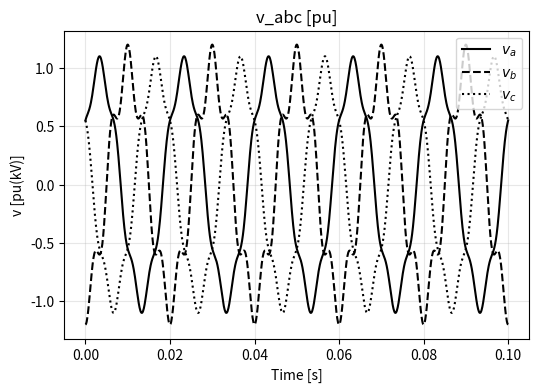
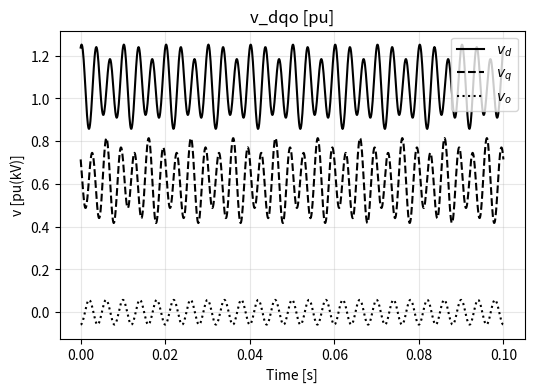
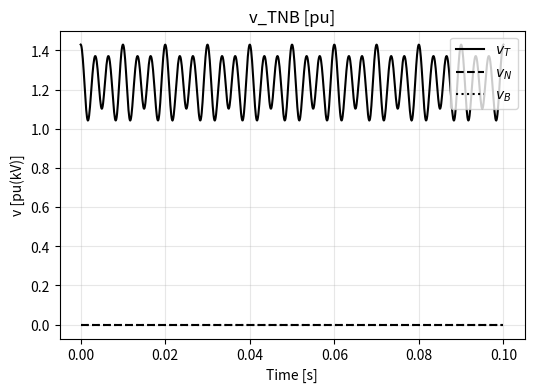
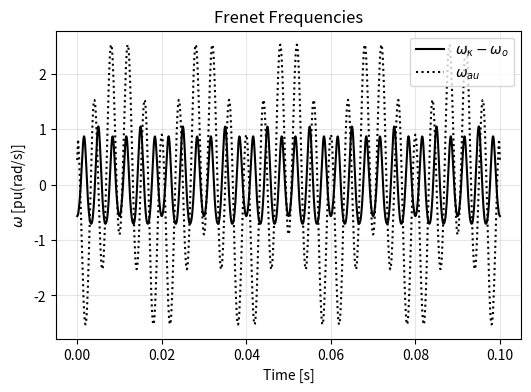
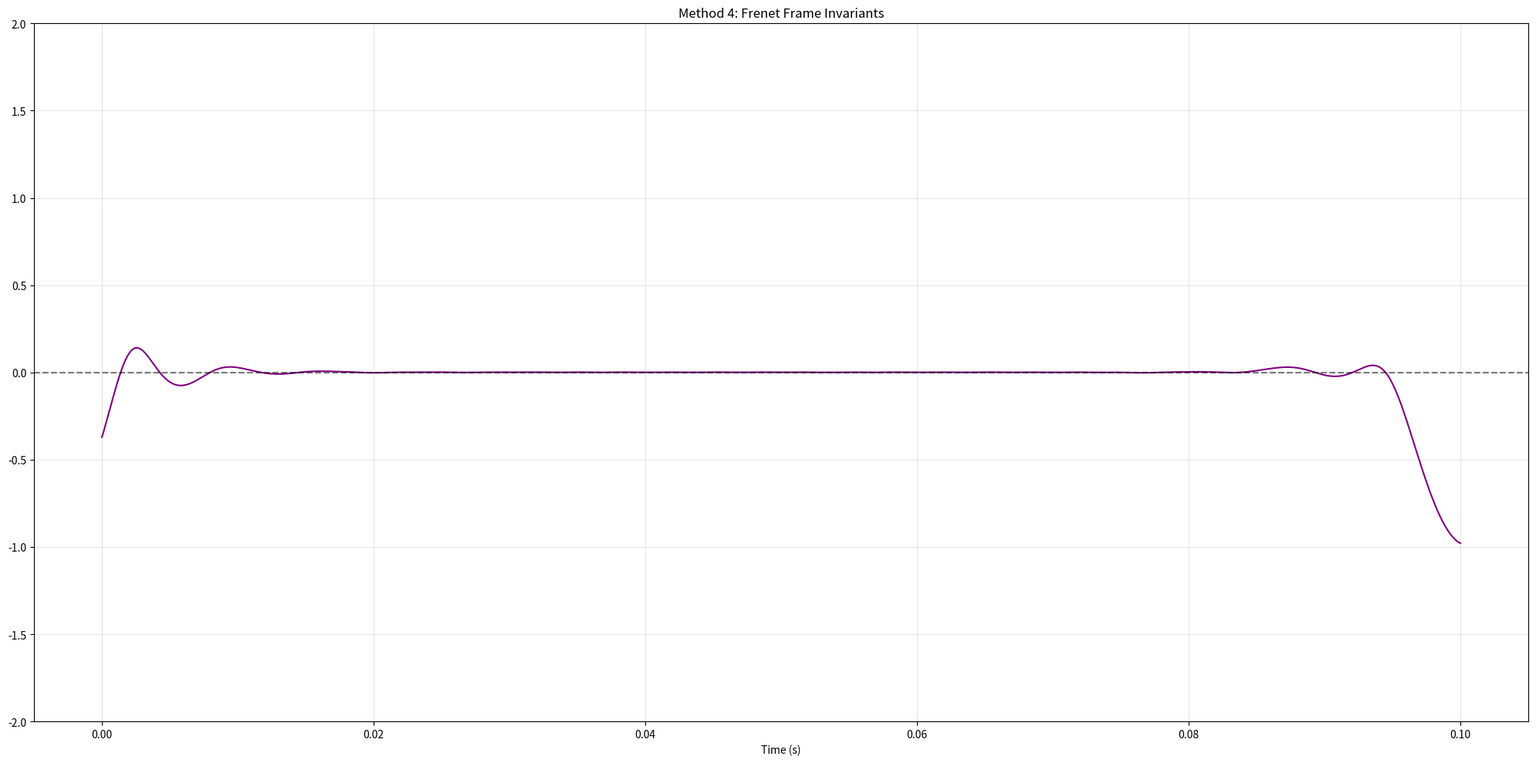

Write the Python code that produced these figures, in order.
import numpy as np
import pandas as pd 
import matplotlib.pyplot as plt
from scipy.signal import butter, filtfilt


# ==========================================
# 1. GLOBAL PARAMETERS & TIME VECTOR
# ==========================================
f_o = 50.0                   # Nominal Frequency [Hz]
omega_o = 2 * np.pi * f_o    # Nominal Angular Frequency [rad/s]
V_base = 15.0                # Base voltage [kV]
alpha = 2 * np.pi / 3        # 120 deg shift 
fs = 10000                   # Sampling Frequency [Hz]
t_end = 0.1                  # 100 ms simulation
t = np.linspace(0, t_end, int(fs * t_end))

# ==========================================
# 2. INPUT SELECTION 
# ==========================================

# --- Case E1: Balanced, Stationary 
#V, omega_a = 15.0, omega_o
#v_a = V * np.sin(omega_a * t + np.pi/6)
#v_b = V * np.sin(omega_a * t + np.pi/6 - alpha)
#v_c = V * np.sin(omega_a * t + np.pi/6 + alpha)

# --- Case E2: Frequency Mismatch 
#V, omega_a = 15.0, 1.2 * omega_o
#v_a = V * np.sin(omega_a * t + np.pi/6)
#v_b = V * np.sin(omega_a * t + np.pi/6 - alpha)
#v_c = V * np.sin(omega_a * t + np.pi/6 + alpha)

# --- Case E3: Magnitude change frequency remains same 
#V, omega_a = 15+3*np.sin(0.2*omega_o*t), omega_o
#v_a = V * np.sin(omega_a * t + np.pi/6)
#v_b = V * np.sin(omega_a * t + np.pi/6 - alpha)
#v_c = V * np.sin(omega_a * t + np.pi/6 + alpha)

# --- Case E4: Magnitude remains same Frequency change 
#V, omega_a = 15, omega_o+2*np.pi*np.sin(20*np.pi*t)
#v_a = V * np.sin(omega_a * t + np.pi/6)
#v_b = V * np.sin(omega_a * t + np.pi/6 - alpha)
#v_c = V * np.sin(omega_a * t + np.pi/6 + alpha)

# --- Case E5: Unbalanced --- 
#V, omega_a = 15.0, omega_o
#v_a = 1.0 * V * np.sin(omega_a * t + np.pi/6)
#v_b = 1.2 * V * np.sin(omega_a * t + np.pi/6 - alpha)
#v_c = 0.8 * V * np.sin(omega_a * t + np.pi/6 + alpha)

#--- Case E6: Harmonic Content
V, omega_a = 15.0, omega_o
v_a = V * ((np.sin(omega_a * t + np.pi/6)) + (0.1 * np.sin(5 * (omega_a * t + np.pi/6))))
v_b = V * ((np.sin(omega_a * t +np.pi/6- alpha)) + (0.2 * np.sin(5 * (omega_a * t +np.pi/6 - alpha))))
v_c = V * ((np.sin(omega_a * t +np.pi/6+ alpha)) + (0.1 * np.sin(5 * (omega_a * t +np.pi/6+ alpha))))

v_abc = np.array([v_a, v_b, v_c])

# ==========================================
# 3. UNIFIED PROCESSING CODE
# ==========================================

# A. Park Transform (v_dqo) 
theta_p = omega_o * t  # Fixed at nominal grid frequency

v_d = np.sqrt(2/3) * (v_abc[0]*np.sin(theta_p) + v_abc[1]*np.sin(theta_p-alpha) + v_abc[2]*np.sin(theta_p+alpha))
v_q = np.sqrt(2/3) * (v_abc[0]*np.cos(theta_p) + v_abc[1]*np.cos(theta_p-alpha) + v_abc[2]*np.cos(theta_p+alpha))
v_0 = np.sqrt(1/3) * (v_abc[0] + v_abc[1] + v_abc[2])

# Combine into a single array for plotting
v_dqo = np.vstack([v_d, v_q, v_0])

# B. Frenet Frame Invariants 
v_prime = np.gradient(v_abc, axis=1)*fs 
v_double_prime = np.gradient(v_prime, axis=1)*fs 

#Normalization
v_mag = np.linalg.norm(v_abc, axis=0) # s' = |v|


#Azimuthal Frequency (Omega_Kappa)
cross_v_vp = np.cross(v_abc.T, v_prime.T)

cross_mag = np.linalg.norm(cross_v_vp, axis=1)


omega_kappa = cross_mag/v_mag**2


#frenet_freq = (omega_kappa - omega_o) / omega_o

# Torsional Frequency (omega_tau) 
# omega_tau = (v . v' x v'') / |v x v'|^2 *|v|^3
cross_vp_vpp = np.cross(v_prime.T, v_double_prime.T)
dot_triple = np.einsum("ij,ij->i", v_abc.T, cross_vp_vpp)


denom_tau = (cross_mag**2) * (v_mag**3)

omega_tau = dot_triple/denom_tau[0]

#print("cross_mag range:", cross_mag.min(), cross_mag.max())
#print("v_mag range:", v_mag.min(), v_mag.max())
#print("dot_triple range:", dot_triple.min(), dot_triple.max())
#print("denom range:", (cross_mag**2 * v_mag**3).min(), (cross_mag**2 * v_mag**3).max())
#print("omega_tau range:", omega_tau.min(), omega_tau.max())
#print("omega_kappa range:", omega_kappa.min(), omega_kappa.max())

# ==========================================
# 6. METHOD 4: FRENET FRAME
# ==========================================
def method_frenet_frame(v_abc):
    # Design low-pass Butterworth filter
    cutoff = 2 * f_o  # 100 Hz cutoff for 50 Hz signal
    b, a = butter(4, cutoff / (0.5 * fs), btype='low')

    # Apply zero-phase filtering to each phase
    v_abc_filtered = np.zeros_like(v_abc)
    for i in range(3):
        v_abc_filtered[i, :] = filtfilt(b, a, v_abc[i, :])
    
    # Numerical derivatives
    v_prime = np.gradient(v_abc_filtered, axis=1) * fs
    #v_double_prime = np.gradient(v_prime, axis=1) * fs

    # Frenet Frame Invariants
    cross_v_vp = np.cross(v_abc_filtered, v_prime, axis=0)
    mag_v = np.linalg.norm(v_abc_filtered, axis=0)
    mag_cross = np.linalg.norm(cross_v_vp, axis=0)

    omega_kappa = mag_cross / (mag_v**2 + 1e-9)
    frenet_freq = (omega_kappa - omega_o) / omega_o

    return frenet_freq

frenet_freq = method_frenet_frame(v_abc)

# ==========================================
# 4. PLOTTING (Individual Figures)
# ==========================================
def format_plot(title, ylabel):
    plt.title(title)
    plt.xlabel("Time [s]")
    plt.ylabel(ylabel)
    plt.grid(True, alpha=0.3)
    plt.legend(loc='upper right')

# (a) v_abc
plt.figure(figsize=(6, 4))
plt.plot(t, v_abc[0]/V_base, 'k-', label='$v_a$')
plt.plot(t, v_abc[1]/V_base, 'k--', label='$v_b$')
plt.plot(t, v_abc[2]/V_base, 'k:', label='$v_c$')
format_plot("v_abc [pu]", "v [pu(kV)]")

# (b) v_dqo
plt.figure(figsize=(6, 4))
plt.plot(t, v_dqo[0]/V_base, 'k-', label='$v_d$')
plt.plot(t, v_dqo[1]/V_base, 'k--', label='$v_q$')
plt.plot(t, v_dqo[2]/V_base, 'k:', label='$v_o$')
format_plot("v_dqo [pu]", "v [pu(kV)]")

# (c) v_TNB [cite: 381-385]
plt.figure(figsize=(6, 4))
plt.plot(t, (v_mag/V_base), 'k-', label='$v_T$')
plt.plot(t, np.zeros_like(t), 'k--', label='$v_N$')
plt.plot(t, np.zeros_like(t), 'k:', label='$v_B$')
format_plot("v_TNB [pu]", "v [pu(kV)]")

# (d) omega_kappa and omega_tau 
plt.figure(figsize=(6, 4))
plt.plot(t, ((omega_kappa - omega_o)/omega_o), 'k-', label='$\\omega_{\\kappa} - \\omega_o$')
plt.plot(t, (omega_tau/omega_o)*1e5, 'k:', label='$\\omega_{\tau}$')

format_plot("Frenet Frequencies", "$\\omega$ [pu(rad/s)]")

plt.show()


# ==========================================
fig, axs = plt.subplots(1, 1, figsize=(20, 10), sharex=True)
# Method 4: Frenet Frame
plt.plot(t, frenet_freq, label='Frenet Frame', color='purple')
plt.axhline(y=0, color='k', linestyle='--', alpha=0.5)
plt.title('Method 4: Frenet Frame Invariants')
plt.xlabel('Time (s)')
plt.ylim(-2, 2)
plt.grid(True, alpha=0.3)

plt.tight_layout()
plt.show()
